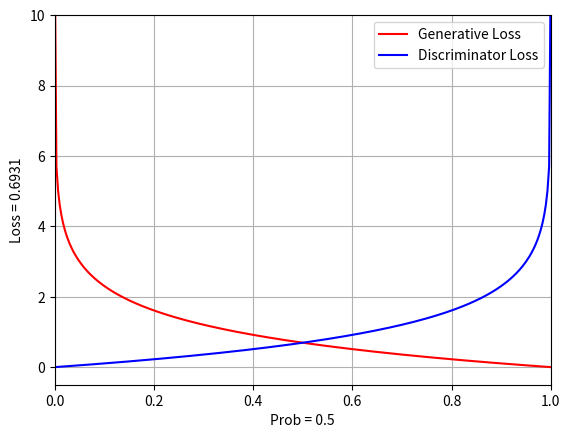

This chart was generated by the following Python code:
import numpy as np
import matplotlib.pyplot as plt


# This is only for comprehension


def loss_function():
    print(f'Prob: {0.005} \t Loss: {-np.log(0.005):.{4}}')
    print(f'Prob: {0.5} \t\t Loss: {-np.log(0.5):.{4}}')
    print(f'Prob: {1} \t\t Loss: {-np.log(1):.{4}}')
    prob = np.linspace(start=0, stop=1, num=300 + 1)
    entropy_gen = - np.log(prob + 1e-5)
    entropy_dis = - np.log(1 - prob + 1e-5)
    plt.plot(prob, entropy_gen, 'r', label=r'Generative Loss')
    plt.plot(prob, entropy_dis, 'b', label=r'Discriminator Loss')
    plt.xlabel(r'Prob = 0.5')
    plt.ylabel(r'Loss = 0.6931')
    plt.axis([0, 1, -0.5, 10])
    plt.grid(True)
    plt.legend()
    plt.show()


if __name__ == '__main__':
    loss_function()
